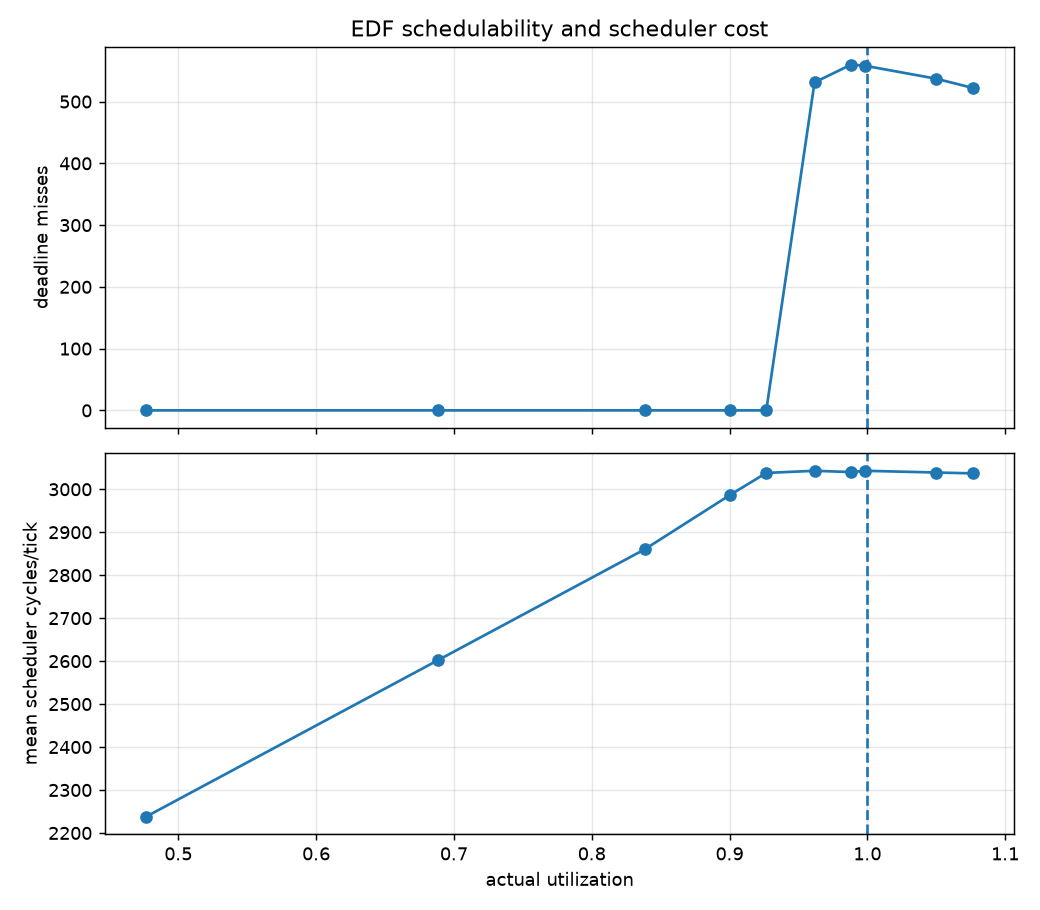

Data behind this chart, as committed beside it:
requested_u, actual_u, ticks, misses, completion_pct, sched_count, sched_mean_cyc, sched_min_cyc, sched_max_cyc, C0, C1, C2, T0, T1, T2, done0, done1, done2, expected0, expected1, expected2
0.5, 0.4767, 12011, 0, 99.68, 12011, 2238, 1162, 21496, 6, 10, 16, 40, 60, 100, 301, 200, 120, 301, 201, 121
0.7, 0.6883, 12011, 0, 99.68, 12011, 2602, 1162, 20138, 9, 14, 23, 40, 60, 100, 301, 200, 120, 301, 201, 121
0.85, 0.8383, 12013, 0, 99.68, 12013, 2860, 1162, 20150, 11, 17, 28, 40, 60, 100, 301, 200, 120, 301, 201, 121
0.9, 0.9, 12009, 0, 99.52, 12009, 2986, 1172, 20228, 12, 18, 30, 40, 60, 100, 300, 200, 120, 301, 201, 121
0.95, 0.9267, 12007, 0, 99.52, 12007, 3038, 1172, 19834, 12, 19, 31, 40, 60, 100, 300, 200, 120, 301, 201, 121
0.975, 0.9617, 12010, 531, 97.91, 12010, 3043, 2404, 19826, 13, 19, 32, 40, 60, 100, 292, 199, 119, 301, 201, 121
1.0, 0.9883, 12012, 560, 94.54, 12012, 3040, 2434, 19700, 13, 20, 33, 40, 60, 100, 275, 195, 119, 301, 201, 121
1.025, 0.9983, 12010, 558, 93.26, 12010, 3043, 2464, 19584, 13, 20, 34, 40, 60, 100, 269, 193, 119, 301, 201, 121
1.05, 1.05, 12013, 537, 87.32, 12013, 3039, 2448, 19520, 14, 21, 35, 40, 60, 100, 235, 190, 119, 301, 201, 121
1.1, 1.077, 12013, 522, 84.91, 12013, 3037, 2448, 19294, 14, 22, 36, 40, 60, 100, 230, 180, 119, 301, 201, 121
